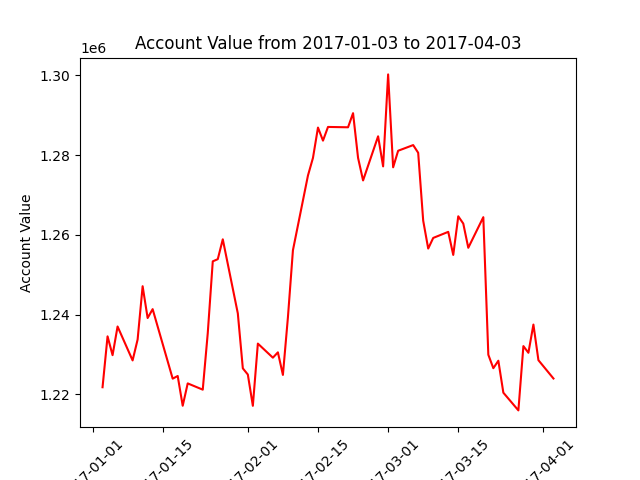

The data file committed next to this chart (first rows):
datadate, account_value
20170103, 1221790
20170104, 1234560
20170105, 1229836
20170106, 1237028
20170109, 1228518
20170110, 1233760
20170111, 1247133
20170112, 1239152
20170113, 1241383
20170117, 1223942
20170118, 1224610
20170119, 1217143
20170120, 1222754
20170123, 1221185
20170124, 1235366
20170125, 1253371
20170126, 1253918
20170127, 1258899
20170130, 1240320
20170131, 1226527
20170201, 1224977
20170202, 1217130
20170203, 1232739
20170206, 1229205
20170207, 1230546
20170208, 1224885
20170209, 1239336
20170210, 1256154
20170213, 1274904
20170214, 1279326
20170215, 1286933
20170216, 1283655
20170217, 1287089
20170221, 1287004
20170222, 1290547
20170223, 1279336
20170224, 1273670
20170227, 1284740
20170228, 1277194
20170301, 1300271
20170302, 1276959
20170303, 1281118
20170306, 1282539
20170307, 1280606
20170308, 1263584
20170309, 1256584
20170310, 1259247
20170313, 1260772
20170314, 1254979
20170315, 1264674
20170316, 1262847
20170317, 1256775
20170320, 1264452
20170321, 1229947
20170322, 1226564
20170323, 1228444
20170324, 1220423
20170327, 1215980
20170328, 1232110
20170329, 1230435
... 3 more rows
